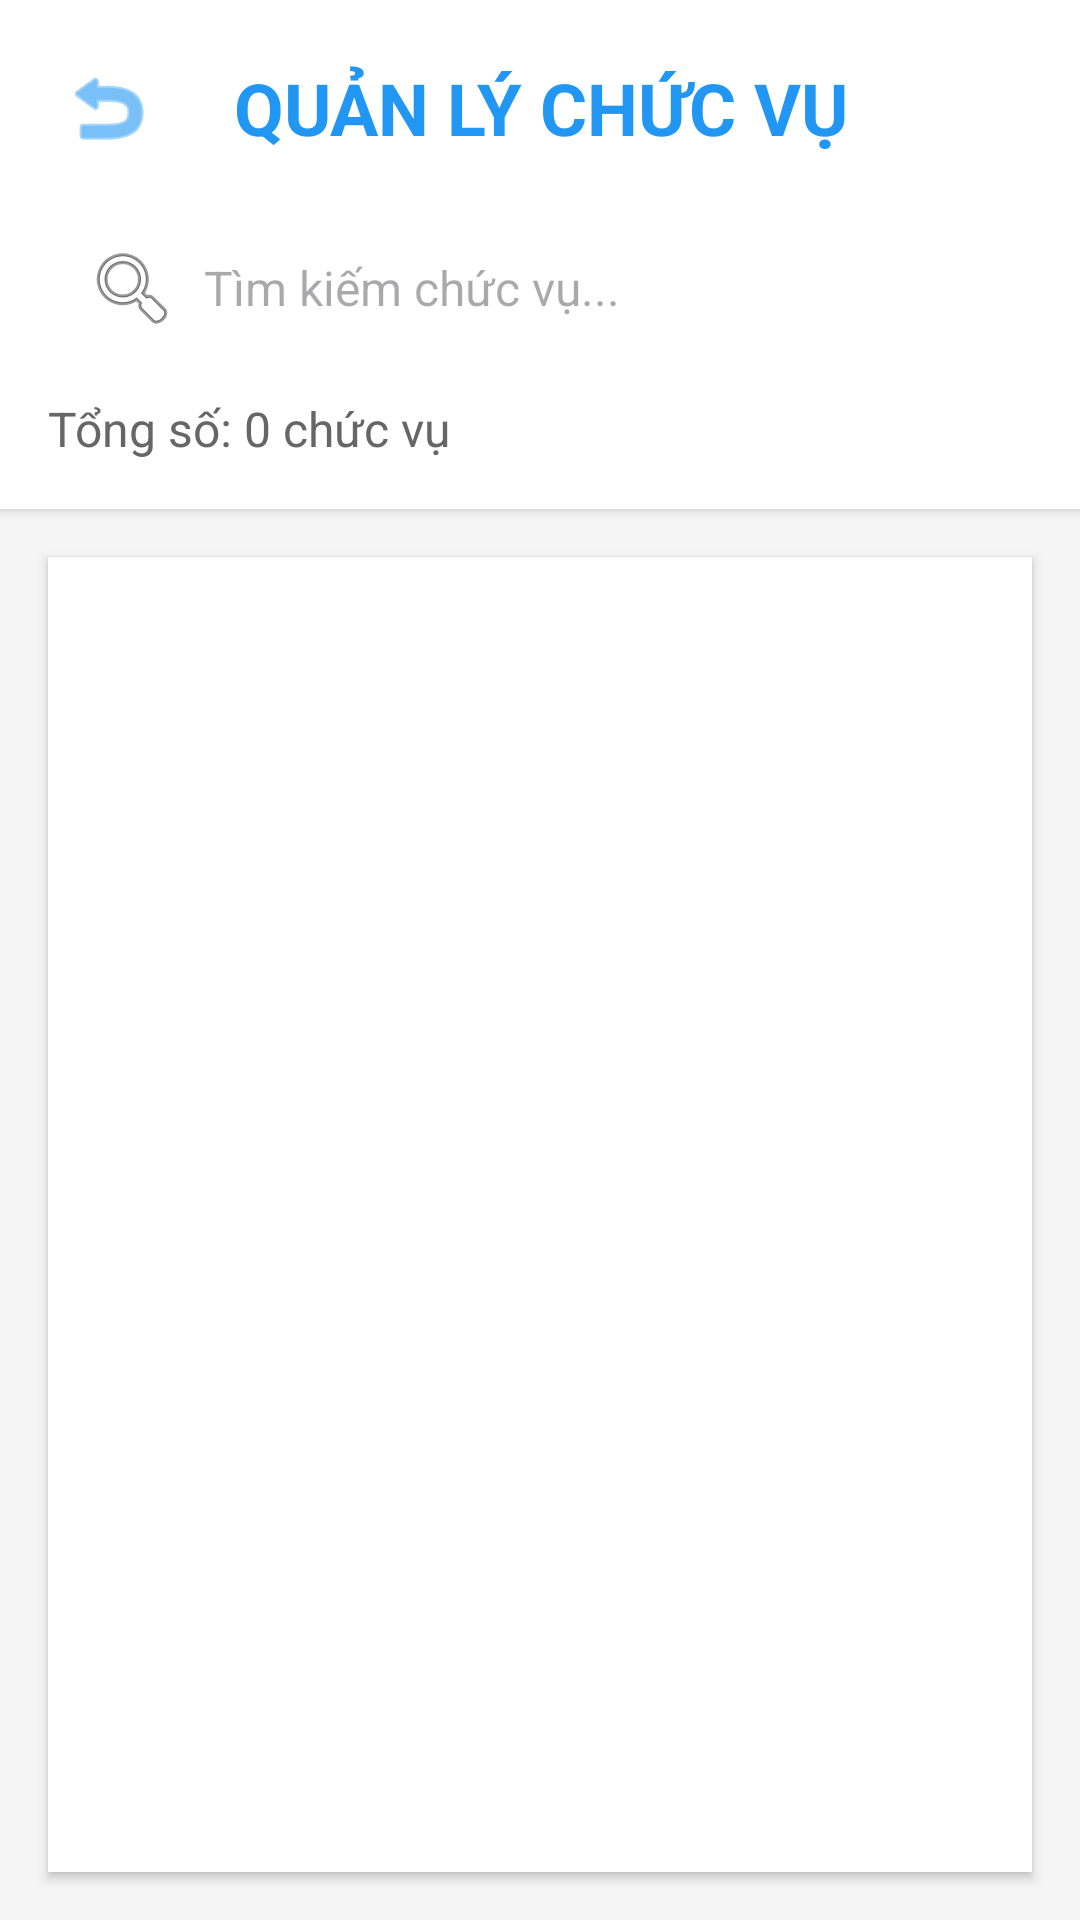

Android layout source for this screen:
<!-- AndroidManifest.xml: application theme Theme.BTL_Mobile_QLNS -->
<!-- res/layout/activity_quan_ly_chuc_vu.xml -->
<?xml version="1.0" encoding="utf-8"?>
<LinearLayout xmlns:android="http://schemas.android.com/apk/res/android"
    android:layout_width="match_parent"
    android:layout_height="match_parent"
    android:orientation="vertical"
    android:background="#f5f5f5">

    
    <LinearLayout
        android:layout_width="match_parent"
        android:layout_height="wrap_content"
        android:orientation="vertical"
        android:background="@android:color/white"
        android:padding="16dp"
        android:elevation="2dp">

        <LinearLayout
            android:layout_width="match_parent"
            android:layout_height="wrap_content"
            android:orientation="horizontal"
            android:gravity="center_vertical"
            android:layout_marginBottom="16dp">

            <ImageButton
                android:id="@+id/btn_back"
                android:layout_width="40dp"
                android:layout_height="40dp"
                android:src="@android:drawable/ic_menu_revert"
                android:background="?attr/selectableItemBackgroundBorderless"
                android:tint="#2196F3" />

            <TextView
                android:id="@+id/tv_title"
                android:layout_width="0dp"
                android:layout_height="wrap_content"
                android:layout_weight="1"
                android:text="QUẢN LÝ CHỨC VỤ"
                android:textSize="24sp"
                android:textStyle="bold"
                android:textColor="#2196F3"
                android:gravity="center" />

            <View
                android:layout_width="40dp"
                android:layout_height="40dp" />

        </LinearLayout>

        
        <EditText
            android:id="@+id/et_tim_kiem"
            android:layout_width="match_parent"
            android:layout_height="48dp"
            android:background="@drawable/edit_text_background"
            android:padding="12dp"
            android:hint="Tìm kiếm chức vụ..."
            android:textSize="16sp"
            android:drawableStart="@android:drawable/ic_menu_search"
            android:drawablePadding="8dp"
            android:layout_marginBottom="12dp" />

        
        <LinearLayout
            android:layout_width="match_parent"
            android:layout_height="wrap_content"
            android:orientation="horizontal"
            android:gravity="center_vertical">

            <TextView
                android:id="@+id/tv_tong_so"
                android:layout_width="0dp"
                android:layout_height="wrap_content"
                android:layout_weight="1"
                android:text="Tổng số: 0 chức vụ"
                android:textSize="16sp"
                android:textColor="#666" />

            <Button
                android:id="@+id/btn_them_chuc_vu"
                android:layout_width="wrap_content"
                android:layout_height="40dp"
                android:text="THÊM CHỨC VỤ"
                android:textColor="@color/white"
                android:textStyle="bold"
                android:textSize="14sp"
                android:background="@drawable/btn_primary"
                android:minWidth="140dp"
                android:visibility="gone" />

        </LinearLayout>

    </LinearLayout>

    
    <ListView
        android:id="@+id/lv_chuc_vu"
        android:layout_width="match_parent"
        android:layout_height="0dp"
        android:layout_weight="1"
        android:layout_margin="16dp"
        android:background="@android:color/white"
        android:divider="#E0E0E0"
        android:dividerHeight="1dp"
        android:elevation="2dp" />

</LinearLayout>
<!-- resources referenced by this layout -->
<resources>
  <style name="Theme.BTL_Mobile_QLNS" parent="Base.Theme.BTL_Mobile_QLNS" />
  <style name="Base.Theme.BTL_Mobile_QLNS" parent="Theme.Material3.DayNight.NoActionBar">
          
          
      </style>
  <!-- not gathered from this repository: default colours our renderer supplied (Android Studio template values) -->
  <color name="white">#FFFFFFFF</color>
</resources>
